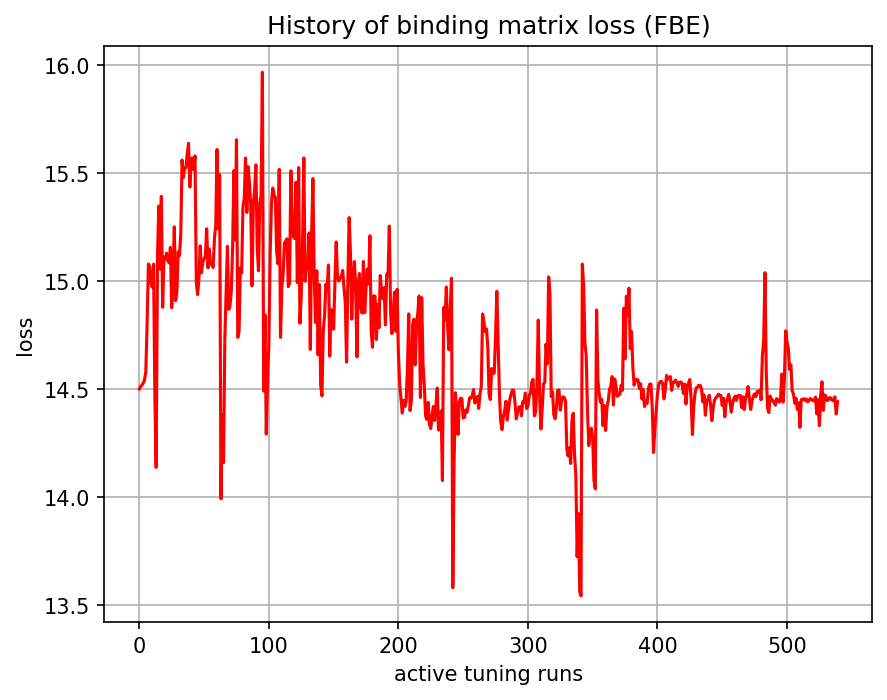

The file beside this chart, header and first rows:
, 0
0, 14.5
1, 14.51
2, 14.52
3, 14.53
4, 14.54
5, 14.58
6, 14.8
7, 15.08
8, 15.07
9, 14.99
10, 14.97
11, 15.08
12, 14.46
13, 14.14
14, 15.1
15, 15.35
16, 15.06
17, 15.39
18, 14.88
19, 15.11
20, 15.1
21, 15.13
22, 15.1
23, 15.09
24, 15.16
25, 14.88
26, 14.99
27, 15.25
28, 14.91
29, 14.95
30, 15.14
31, 15.12
32, 15.22
33, 15.56
34, 15.48
35, 15.53
36, 15.53
37, 15.59
38, 15.64
39, 15.44
40, 15.57
41, 15.57
42, 15.52
43, 15.58
44, 14.99
45, 14.94
46, 15.01
47, 15.16
48, 15.04
49, 15.09
50, 15.1
51, 15.12
52, 15.24
53, 15.06
54, 15.15
55, 15.08
56, 15.08
57, 15.06
58, 15.2
59, 15.26
... 480 more rows
